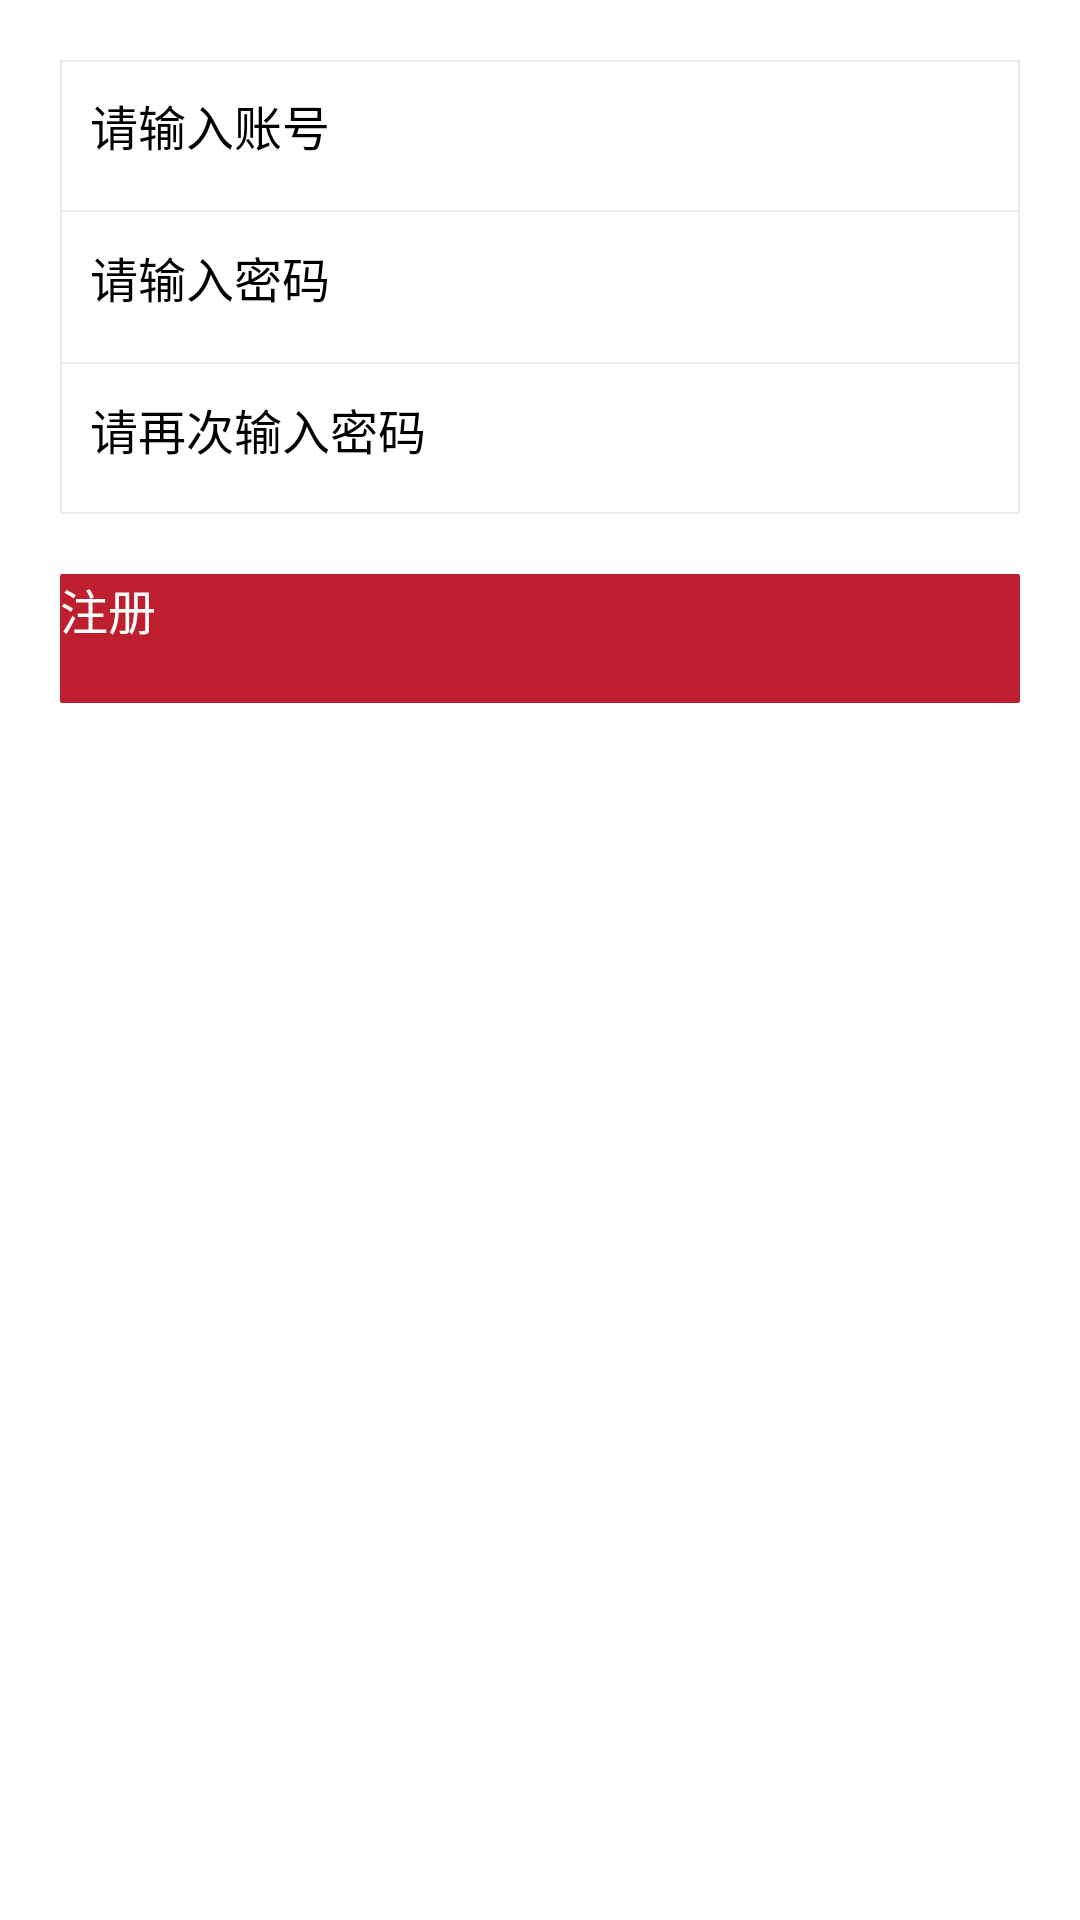

The Android layout XML behind this screen, and the referenced resources:
<!-- AndroidManifest.xml: application theme my_activityStyle -->
<!-- res/layout/activity_register.xml -->
<?xml version="1.0" encoding="utf-8"?>
<LinearLayout xmlns:android="http://schemas.android.com/apk/res/android"
    android:layout_width="match_parent"
    android:layout_height="match_parent"
    android:background="@color/my_white"
    android:orientation="vertical"
    android:padding="@dimen/view_margin_left_right_to_border">


    <LinearLayout
        android:layout_width="match_parent"
        android:layout_height="wrap_content"
        android:background="@drawable/bg_input_view"
        android:orientation="vertical">

        <EditText
            android:id="@+id/et_account"
            style="@style/black_text_h"
            android:layout_width="match_parent"
            android:layout_height="50dp"
            android:background="@color/transparent"
            android:hint="@string/please_input_account"
            android:padding="@dimen/edit_text_padding" />

        <include layout="@layout/split_view" />

        <EditText
            android:id="@+id/et_pwd"
            style="@style/black_text_h"
            android:layout_width="match_parent"
            android:layout_height="50dp"
            android:background="@color/transparent"
            android:hint="@string/please_input_password"
            android:padding="@dimen/edit_text_padding" />

        <include layout="@layout/split_view" />

        <EditText
            android:id="@+id/et_confirm_pwd"
            style="@style/black_text_h"
            android:layout_width="match_parent"
            android:layout_height="50dp"
            android:background="@color/transparent"
            android:hint="@string/please_input_password_again"
            android:padding="@dimen/edit_text_padding" />
    </LinearLayout>

    <Button
        android:id="@+id/bt_register"
        style="@style/my_positive_button"
        android:layout_width="match_parent"
        android:layout_height="wrap_content"
        android:layout_marginTop="@dimen/view_margin_left_right_to_border"
        android:text="@string/register" />

</LinearLayout>
<!-- res/layout/split_view.xml (included above) -->
<?xml version="1.0" encoding="utf-8"?>
<TextView xmlns:android="http://schemas.android.com/apk/res/android"
    android:layout_width="match_parent"
    android:layout_height="@dimen/split_width"
    android:background="@color/split_color" />
<!-- resources referenced by this layout -->
<resources>
  <color name="my_white">#FFFFFF</color>
  <color name="split_color">#EBEBEB</color>
  <color name="transparent">#00000000</color>
  <dimen name="edit_text_padding">10dp</dimen>
  <dimen name="split_width">2px</dimen>
  <dimen name="view_margin_left_right_to_border">20dp</dimen>
  <!-- drawable bg_input_view (drawable) -->
  <?xml version="1.0" encoding="utf-8"?>
  <shape xmlns:android="http://schemas.android.com/apk/res/android"
      android:shape="rectangle">
      <solid android:color="@color/my_white" />
      <size android:height="48dp" />
      <stroke
          android:width="@dimen/split_width"
          android:color="@color/split_color" />
  </shape>
  <string name="please_input_account">请输入账号</string>
  <string name="please_input_password">请输入密码</string>
  <string name="please_input_password_again">请再次输入密码</string>
  <string name="register">注册</string>
  <style name="black_text_h" parent="parent_text">
          <item name="android:textColor">@color/my_black</item>
          <item name="android:textSize">@dimen/text_size_h</item>
          <item name="android:textCursorDrawable">@null</item>
      </style>
  <style name="my_positive_button">
          <item name="android:background">@drawable/selector_positive_button</item>
          <item name="android:textColor">@color/my_white</item>
          <item name="android:textSize">@dimen/text_size_h</item>
      </style>
  <style name="my_activityStyle">
          <item name="android:windowAnimationStyle">@style/animation_activity</item>
          <item name="android:windowNoTitle">true</item>
      </style>
  <style name="parent_text">
          <item name="android:textCursorDrawable">@null</item>
      </style>
  <color name="my_black">#000000</color>
  <dimen name="text_size_h">16sp</dimen>
  <!-- drawable selector_positive_button (drawable) -->
  <?xml version="1.0" encoding="utf-8"?>
  <selector xmlns:android="http://schemas.android.com/apk/res/android">
      <item android:drawable="@drawable/bg_un_enable_button_no_press" android:state_enabled="false" />
      <item android:drawable="@drawable/bg_positive_button_press" android:state_pressed="true" />
      <item android:drawable="@drawable/bg_positive_button_no_press" android:state_pressed="false" />
  </selector>
  <style name="animation_activity" parent="@android:style/Animation.Activity">
          <item name="android:activityOpenEnterAnimation">@anim/activity_open_enter</item>
          <item name="android:activityOpenExitAnimation">@anim/activity_open_exit</item>
          <item name="android:activityCloseEnterAnimation">@anim/activity_close_enter</item>
          <item name="android:activityCloseExitAnimation">@anim/activity_close_exit</item>
      </style>
  <!-- drawable bg_un_enable_button_no_press (drawable) -->
  <?xml version="1.0" encoding="utf-8"?>
  <shape xmlns:android="http://schemas.android.com/apk/res/android"
      android:shape="rectangle">
      <corners android:radius="@dimen/split_width" />
      <solid android:color="@color/my_gray" />
      <size android:height="43dp" />
  </shape>
  <!-- drawable bg_positive_button_press (drawable) -->
  <?xml version="1.0" encoding="utf-8"?>
  <shape xmlns:android="http://schemas.android.com/apk/res/android"
      android:shape="rectangle">
      <corners android:radius="@dimen/split_width" />
      <solid android:color="@color/my_red_hl" />
      <size android:height="43dp" />
  </shape>
  <!-- drawable bg_positive_button_no_press (drawable) -->
  <?xml version="1.0" encoding="utf-8"?>
  <shape xmlns:android="http://schemas.android.com/apk/res/android"
      android:shape="rectangle">
      <corners android:radius="@dimen/split_width" />
      <solid android:color="@color/my_red" />
      <size android:height="43dp" />
  </shape>
  <color name="my_gray">#BEBEBE</color>
  <color name="my_red_hl">#FFA49A</color>
  <color name="my_red">#BE1F2E</color>
</resources>
